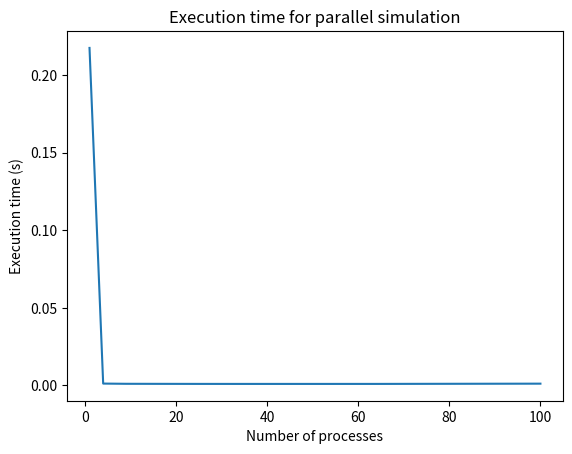

Source code (Python): (Note: this script raises an exception after producing the figure.)
"""
Measure execution time for parallel simulation
"""

import time
import os
import matplotlib.pyplot as plt

procs_nbs = [1, 4, 9, 16, 25, 36, 64, 100]
procs_times = []
for procs_nb in procs_nbs:
    start = time.time()
    cmd = "mpirun -np {} python scripts/run_lbm.py --NX 600 --NY 600 --parallel --no_plot --nt 300".format(procs_nb)
    os.system(cmd)
    end = time.time()
    print("Execution time for {} processes: {} seconds".format(procs_nb, end-start))
    procs_times.append(end-start)


plt.plot(procs_nbs, procs_times)
plt.xlabel("Number of processes")
plt.ylabel("Execution time (s)")
plt.title("Execution time for parallel simulation")
plt.savefig("results/execution_time_parallel.png")
plt.show()